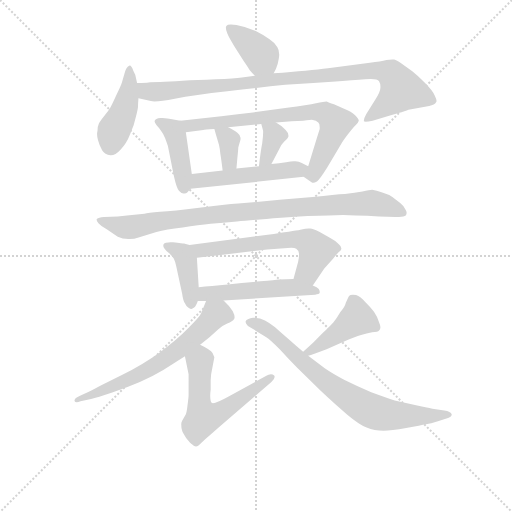
t = 0.00 s
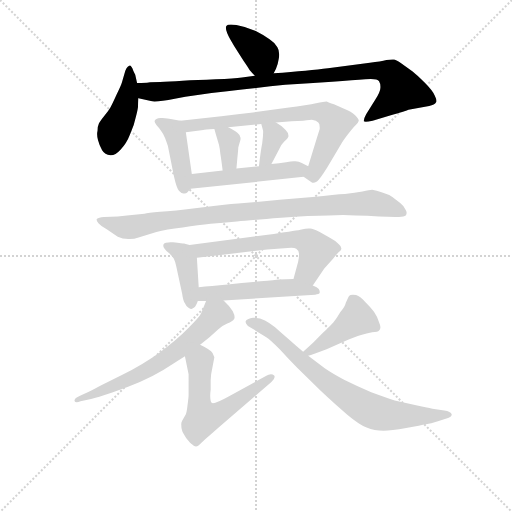
t = 2.26 s
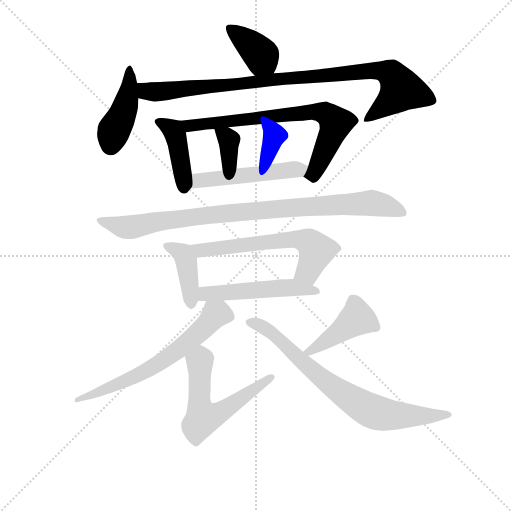
t = 4.53 s
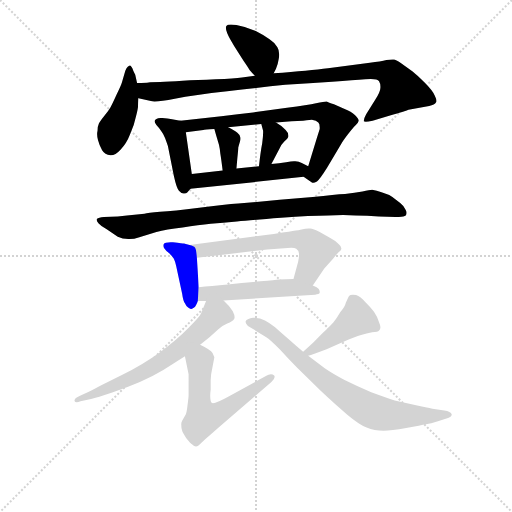
t = 6.79 s
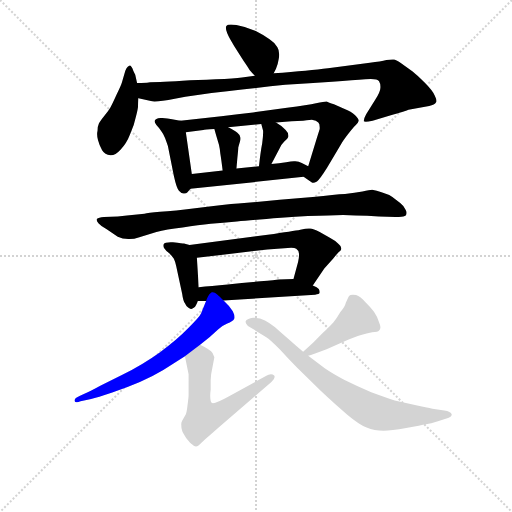
t = 9.05 s
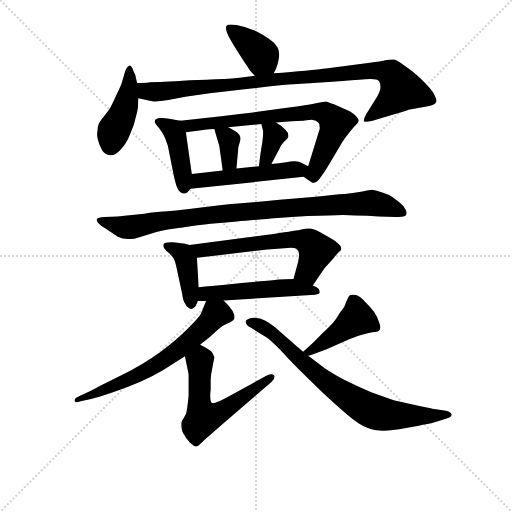
t = 11.31 s

The animated SVG that drew these frames (rendered in a browser with its animation timeline set to each time). Animation: 16 CSS @keyframes rules; one cycle of 11.31 s.

<svg version="1.1" viewBox="0 0 1024 1024" xmlns="http://www.w3.org/2000/svg">
  <g stroke="lightgray" stroke-dasharray="1,1" stroke-width="1" transform="scale(4, 4)">
    <line x1="0" y1="0" x2="256" y2="256"></line>
    <line x1="256" y1="0" x2="0" y2="256"></line>
    <line x1="128" y1="0" x2="128" y2="256"></line>
    <line x1="0" y1="128" x2="256" y2="128"></line>
  </g>
<g transform="scale(0.92, -0.92) translate(60, -900)">
   <style type="text/css">
    @keyframes keyframes0 {
      from {
       stroke: blue;
       stroke-dashoffset: 382;
       stroke-width: 128;
       }
       55% {
       animation-timing-function: step-end;
       stroke: blue;
       stroke-dashoffset: 0;
       stroke-width: 128;
       }
       to {
       stroke: black;
       stroke-width: 1024;
       }
       }
       #make-me-a-hanzi-animation-0 {
         animation: keyframes0 0.560872s both;
         animation-delay: 0.000000s;
         animation-timing-function: linear;
       }
    @keyframes keyframes1 {
      from {
       stroke: blue;
       stroke-dashoffset: 431;
       stroke-width: 128;
       }
       58% {
       animation-timing-function: step-end;
       stroke: blue;
       stroke-dashoffset: 0;
       stroke-width: 128;
       }
       to {
       stroke: black;
       stroke-width: 1024;
       }
       }
       #make-me-a-hanzi-animation-1 {
         animation: keyframes1 0.600749s both;
         animation-delay: 0.560872s;
         animation-timing-function: linear;
       }
    @keyframes keyframes2 {
      from {
       stroke: blue;
       stroke-dashoffset: 955;
       stroke-width: 128;
       }
       76% {
       animation-timing-function: step-end;
       stroke: blue;
       stroke-dashoffset: 0;
       stroke-width: 128;
       }
       to {
       stroke: black;
       stroke-width: 1024;
       }
       }
       #make-me-a-hanzi-animation-2 {
         animation: keyframes2 1.027181s both;
         animation-delay: 1.161621s;
         animation-timing-function: linear;
       }
    @keyframes keyframes3 {
      from {
       stroke: blue;
       stroke-dashoffset: 421;
       stroke-width: 128;
       }
       58% {
       animation-timing-function: step-end;
       stroke: blue;
       stroke-dashoffset: 0;
       stroke-width: 128;
       }
       to {
       stroke: black;
       stroke-width: 1024;
       }
       }
       #make-me-a-hanzi-animation-3 {
         animation: keyframes3 0.592611s both;
         animation-delay: 2.188802s;
         animation-timing-function: linear;
       }
    @keyframes keyframes4 {
      from {
       stroke: blue;
       stroke-dashoffset: 732;
       stroke-width: 128;
       }
       70% {
       animation-timing-function: step-end;
       stroke: blue;
       stroke-dashoffset: 0;
       stroke-width: 128;
       }
       to {
       stroke: black;
       stroke-width: 1024;
       }
       }
       #make-me-a-hanzi-animation-4 {
         animation: keyframes4 0.845703s both;
         animation-delay: 2.781413s;
         animation-timing-function: linear;
       }
    @keyframes keyframes5 {
      from {
       stroke: blue;
       stroke-dashoffset: 346;
       stroke-width: 128;
       }
       53% {
       animation-timing-function: step-end;
       stroke: blue;
       stroke-dashoffset: 0;
       stroke-width: 128;
       }
       to {
       stroke: black;
       stroke-width: 1024;
       }
       }
       #make-me-a-hanzi-animation-5 {
         animation: keyframes5 0.531576s both;
         animation-delay: 3.627116s;
         animation-timing-function: linear;
       }
    @keyframes keyframes6 {
      from {
       stroke: blue;
       stroke-dashoffset: 353;
       stroke-width: 128;
       }
       53% {
       animation-timing-function: step-end;
       stroke: blue;
       stroke-dashoffset: 0;
       stroke-width: 128;
       }
       to {
       stroke: black;
       stroke-width: 1024;
       }
       }
       #make-me-a-hanzi-animation-6 {
         animation: keyframes6 0.537272s both;
         animation-delay: 4.158691s;
         animation-timing-function: linear;
       }
    @keyframes keyframes7 {
      from {
       stroke: blue;
       stroke-dashoffset: 504;
       stroke-width: 128;
       }
       62% {
       animation-timing-function: step-end;
       stroke: blue;
       stroke-dashoffset: 0;
       stroke-width: 128;
       }
       to {
       stroke: black;
       stroke-width: 1024;
       }
       }
       #make-me-a-hanzi-animation-7 {
         animation: keyframes7 0.660156s both;
         animation-delay: 4.695964s;
         animation-timing-function: linear;
       }
    @keyframes keyframes8 {
      from {
       stroke: blue;
       stroke-dashoffset: 922;
       stroke-width: 128;
       }
       75% {
       animation-timing-function: step-end;
       stroke: blue;
       stroke-dashoffset: 0;
       stroke-width: 128;
       }
       to {
       stroke: black;
       stroke-width: 1024;
       }
       }
       #make-me-a-hanzi-animation-8 {
         animation: keyframes8 1.000326s both;
         animation-delay: 5.356120s;
         animation-timing-function: linear;
       }
    @keyframes keyframes9 {
      from {
       stroke: blue;
       stroke-dashoffset: 406;
       stroke-width: 128;
       }
       57% {
       animation-timing-function: step-end;
       stroke: blue;
       stroke-dashoffset: 0;
       stroke-width: 128;
       }
       to {
       stroke: black;
       stroke-width: 1024;
       }
       }
       #make-me-a-hanzi-animation-9 {
         animation: keyframes9 0.580404s both;
         animation-delay: 6.356445s;
         animation-timing-function: linear;
       }
    @keyframes keyframes10 {
      from {
       stroke: blue;
       stroke-dashoffset: 610;
       stroke-width: 128;
       }
       67% {
       animation-timing-function: step-end;
       stroke: blue;
       stroke-dashoffset: 0;
       stroke-width: 128;
       }
       to {
       stroke: black;
       stroke-width: 1024;
       }
       }
       #make-me-a-hanzi-animation-10 {
         animation: keyframes10 0.746419s both;
         animation-delay: 6.936849s;
         animation-timing-function: linear;
       }
    @keyframes keyframes11 {
      from {
       stroke: blue;
       stroke-dashoffset: 515;
       stroke-width: 128;
       }
       63% {
       animation-timing-function: step-end;
       stroke: blue;
       stroke-dashoffset: 0;
       stroke-width: 128;
       }
       to {
       stroke: black;
       stroke-width: 1024;
       }
       }
       #make-me-a-hanzi-animation-11 {
         animation: keyframes11 0.669108s both;
         animation-delay: 7.683268s;
         animation-timing-function: linear;
       }
    @keyframes keyframes12 {
      from {
       stroke: blue;
       stroke-dashoffset: 648;
       stroke-width: 128;
       }
       68% {
       animation-timing-function: step-end;
       stroke: blue;
       stroke-dashoffset: 0;
       stroke-width: 128;
       }
       to {
       stroke: black;
       stroke-width: 1024;
       }
       }
       #make-me-a-hanzi-animation-12 {
         animation: keyframes12 0.777344s both;
         animation-delay: 8.352376s;
         animation-timing-function: linear;
       }
    @keyframes keyframes13 {
      from {
       stroke: blue;
       stroke-dashoffset: 576;
       stroke-width: 128;
       }
       65% {
       animation-timing-function: step-end;
       stroke: blue;
       stroke-dashoffset: 0;
       stroke-width: 128;
       }
       to {
       stroke: black;
       stroke-width: 1024;
       }
       }
       #make-me-a-hanzi-animation-13 {
         animation: keyframes13 0.718750s both;
         animation-delay: 9.129720s;
         animation-timing-function: linear;
       }
    @keyframes keyframes14 {
      from {
       stroke: blue;
       stroke-dashoffset: 428;
       stroke-width: 128;
       }
       58% {
       animation-timing-function: step-end;
       stroke: blue;
       stroke-dashoffset: 0;
       stroke-width: 128;
       }
       to {
       stroke: black;
       stroke-width: 1024;
       }
       }
       #make-me-a-hanzi-animation-14 {
         animation: keyframes14 0.598307s both;
         animation-delay: 9.848470s;
         animation-timing-function: linear;
       }
    @keyframes keyframes15 {
      from {
       stroke: blue;
       stroke-dashoffset: 758;
       stroke-width: 128;
       }
       71% {
       animation-timing-function: step-end;
       stroke: blue;
       stroke-dashoffset: 0;
       stroke-width: 128;
       }
       to {
       stroke: black;
       stroke-width: 1024;
       }
       }
       #make-me-a-hanzi-animation-15 {
         animation: keyframes15 0.866862s both;
         animation-delay: 10.446777s;
         animation-timing-function: linear;
       }
</style>
<path d="M 535.0 740.5 L 540.0 750.5 Q 544.0 759.5 546.0 772.5 Q 547.0 777.5 547.0 781.5 Q 547.0 791.5 543.0 797.5 Q 538.0 806.5 526.0 814.5 Q 514.0 823.5 496.0 832.5 Q 476.0 841.5 454.0 845.5 Q 447.0 846.5 442.0 846.5 Q 434.0 846.5 432.0 843.5 Q 431.0 841.5 431.0 839.5 Q 431.0 834.5 434.0 827.5 Q 438.0 817.5 450.0 798.5 L 469.0 768.5 Q 478.0 755.5 483.0 747.5 Q 489.0 740.5 494.0 735.5 C 515.0 713.5 522.0 713.5 535.0 740.5 Z" fill="lightgray"></path> 
<path d="M 238.0 719.5 L 234.0 737.5 L 230.0 745.5 Q 226.0 757.5 222.0 757.5 Q 221.0 757.5 220.0 756.5 Q 214.0 753.5 211.0 741.5 L 205.0 720.5 Q 203.0 713.5 193.0 693.5 Q 184.0 673.5 180.0 666.5 Q 176.0 659.5 167.0 648.5 Q 158.0 637.5 155.0 631.5 Q 152.0 625.5 152.0 615.5 Q 151.0 611.5 151.0 608.5 Q 151.0 602.5 153.0 595.5 Q 156.0 583.5 162.0 573.5 Q 168.0 563.5 180.0 562.5 L 181.0 562.5 Q 191.0 562.5 202.0 574.5 Q 215.0 587.5 223.0 608.5 Q 232.0 628.5 235.0 644.5 Q 239.0 659.5 240.0 667.5 Q 240.0 675.5 241.0 686.5 L 238.0 719.5 Z" fill="lightgray"></path> 
<path d="M 241.0 686.5 L 268.0 680.5 Q 271.0 679.5 276.0 679.5 Q 290.0 679.5 320.0 685.5 Q 362.0 693.5 434.0 701.5 Q 507.0 710.5 560.0 715.5 Q 614.0 719.5 662.0 722.5 Q 710.0 725.5 734.0 727.5 Q 741.0 728.5 746.0 728.5 Q 761.0 728.5 764.0 723.5 Q 767.0 718.5 767.0 712.5 L 767.0 709.5 Q 767.0 701.5 756.0 683.5 L 736.0 651.5 Q 731.0 642.5 731.0 637.5 L 731.0 636.5 Q 732.0 635.5 735.0 635.5 Q 740.0 635.5 750.0 637.5 L 786.0 648.5 Q 825.0 659.5 828.0 661.5 L 873.0 669.5 Q 885.0 671.5 888.0 677.5 Q 889.0 678.5 889.0 680.5 Q 889.0 684.5 885.0 692.5 Q 880.0 703.5 863.0 720.5 Q 846.0 737.5 837.0 744.5 L 812.0 762.5 Q 802.0 769.5 797.0 770.5 L 793.0 770.5 Q 788.0 770.5 780.0 769.5 Q 768.0 766.5 744.0 763.5 L 653.0 751.5 Q 614.0 746.5 535.0 740.5 L 494.0 735.5 L 466.0 731.5 Q 450.0 729.5 409.0 727.5 Q 368.0 725.5 337.0 724.5 Q 306.0 722.5 288.0 721.5 Q 268.0 721.5 263.0 720.5 Q 258.0 719.5 238.0 719.5 C 208.0 718.5 212.0 693.5 241.0 686.5 Z" fill="lightgray"></path> 
<path d="M 332.0 637.5 L 311.0 641.5 Q 306.0 642.5 293.0 643.5 L 289.0 643.5 Q 283.0 643.5 280.0 641.5 Q 276.0 639.5 276.0 636.5 Q 276.0 633.5 280.0 628.5 Q 285.0 623.5 290.0 615.5 Q 296.0 607.5 299.0 599.5 Q 302.0 591.5 305.0 582.5 L 318.0 517.5 Q 324.0 490.5 329.0 485.5 Q 334.0 479.5 339.0 479.5 L 341.0 479.5 Q 345.0 479.5 347.0 481.5 Q 350.0 484.5 354.0 489.5 C 360.0 497.5 360.0 497.5 357.0 521.5 L 344.0 612.5 C 341.0 635.5 341.0 635.5 332.0 637.5 Z" fill="lightgray"></path> 
<path d="M 600.0 515.5 L 618.0 503.5 Q 619.0 502.5 621.0 502.5 Q 624.0 502.5 629.0 505.5 Q 636.0 511.5 651.0 535.5 L 682.0 587.5 Q 686.0 594.5 696.0 607.5 Q 707.0 621.5 713.0 627.5 Q 719.0 633.5 720.0 637.5 Q 720.0 641.5 712.0 649.5 Q 704.0 657.5 688.0 663.5 L 666.0 673.5 Q 654.0 677.5 650.0 679.5 Q 645.0 679.5 627.0 675.5 Q 610.0 671.5 564.0 665.5 L 490.0 655.5 Q 458.0 651.5 421.0 647.5 L 332.0 637.5 C 302.0 634.5 314.0 608.5 344.0 612.5 L 382.0 617.5 Q 384.0 618.5 406.0 619.5 L 436.0 623.5 L 508.0 630.5 L 540.0 633.5 L 574.0 636.5 L 599.0 637.5 Q 616.0 639.5 618.0 639.5 Q 628.0 638.5 632.0 633.5 Q 635.0 630.5 635.0 623.5 L 635.0 619.5 L 628.0 597.5 L 610.0 538.5 C 602.0 513.5 598.0 517.5 600.0 515.5 Z" fill="lightgray"></path> 
<path d="M 406.0 619.5 L 410.0 605.5 L 416.0 585.5 Q 418.0 577.5 419.0 565.5 Q 421.0 553.5 424.0 529.5 C 428.0 499.5 451.0 503.5 454.0 533.5 L 456.0 556.5 Q 458.0 575.5 458.0 579.5 Q 459.0 583.5 462.0 593.5 Q 463.0 596.5 463.0 598.5 Q 463.0 601.5 462.0 602.5 Q 462.0 606.5 456.0 611.5 Q 450.0 616.5 436.0 623.5 C 409.0 637.5 400.0 642.5 406.0 619.5 Z" fill="lightgray"></path> 
<path d="M 508.0 630.5 L 512.0 615.5 L 512.0 611.5 Q 512.0 603.5 510.0 588.5 Q 506.0 567.5 503.0 538.5 C 500.0 508.5 516.0 516.5 530.0 543.5 L 548.0 577.5 Q 550.0 584.5 558.0 592.5 Q 566.0 599.5 567.0 603.5 L 567.0 605.5 Q 567.0 611.5 561.0 617.5 Q 554.0 625.5 540.0 633.5 C 514.0 648.5 501.0 656.5 508.0 630.5 Z" fill="lightgray"></path> 
<path d="M 354.0 489.5 L 600.0 515.5 C 630.0 518.5 637.0 525.5 610.0 538.5 L 596.0 545.5 Q 590.0 549.5 582.0 549.5 L 579.0 549.5 Q 573.0 549.5 562.0 547.5 Q 547.0 545.5 530.0 543.5 L 503.0 538.5 L 454.0 533.5 L 424.0 529.5 L 357.0 521.5 C 327.0 517.5 324.0 486.5 354.0 489.5 Z" fill="lightgray"></path> 
<path d="M 166.0 428.5 Q 154.0 427.5 151.0 424.5 Q 150.0 423.5 150.0 422.5 Q 150.0 419.5 154.0 414.5 Q 160.0 407.5 172.0 401.5 L 196.0 385.5 Q 206.0 380.5 219.0 380.5 L 222.0 380.5 Q 231.0 380.5 243.0 384.5 L 280.0 395.5 Q 301.0 401.5 337.0 405.5 Q 372.0 410.5 398.0 413.5 Q 424.0 415.5 455.0 418.5 Q 485.0 421.5 551.0 426.5 Q 616.0 431.5 654.0 431.5 Q 671.0 432.5 686.0 432.5 Q 701.0 432.5 713.0 431.5 Q 738.0 431.5 764.0 429.5 L 800.0 428.5 L 807.0 428.5 Q 819.0 428.5 822.0 431.5 Q 824.0 434.5 824.0 437.5 Q 824.0 440.5 822.0 443.5 Q 819.0 451.5 810.0 458.5 L 793.0 471.5 Q 785.0 477.5 771.0 481.5 Q 758.0 486.5 749.0 487.5 Q 744.0 487.5 728.0 483.5 Q 712.0 480.5 690.0 478.5 Q 669.0 477.5 620.0 471.5 L 548.0 465.5 L 458.0 457.5 Q 430.0 455.5 373.0 448.5 Q 316.0 441.5 288.0 439.5 Q 261.0 437.5 254.0 435.5 L 216.0 431.5 L 196.0 429.5 L 166.0 428.5 Z" fill="lightgray"></path> 
<path d="M 352.0 367.5 L 340.0 370.5 Q 338.0 370.5 316.0 373.5 L 311.0 373.5 Q 298.0 373.5 296.0 369.5 Q 295.0 367.5 295.0 366.5 Q 295.0 363.5 297.0 360.5 Q 300.0 355.5 308.0 349.5 Q 314.0 343.5 318.0 337.5 Q 321.0 331.5 323.0 321.5 L 336.0 261.5 Q 338.0 246.5 342.0 240.5 Q 345.0 233.5 349.0 231.5 Q 353.0 228.5 355.0 228.5 L 356.0 228.5 Q 358.0 228.5 362.0 231.5 Q 366.0 233.5 370.0 245.5 L 372.0 275.5 L 368.0 339.5 C 366.0 363.5 366.0 363.5 352.0 367.5 Z" fill="lightgray"></path> 
<path d="M 620.0 279.5 L 645.0 316.5 L 664.0 337.5 Q 671.0 346.5 676.0 351.5 Q 682.0 355.5 682.0 358.5 L 682.0 360.5 Q 682.0 364.5 676.0 369.5 Q 668.0 377.5 658.0 382.5 L 635.0 395.5 Q 621.0 403.5 614.0 403.5 L 611.0 403.5 Q 605.0 403.5 593.0 400.5 Q 578.0 397.5 522.0 389.5 L 352.0 367.5 C 322.0 363.5 338.0 335.5 368.0 339.5 L 521.0 357.5 L 558.0 360.5 Q 567.0 361.5 573.0 361.5 Q 581.0 361.5 584.0 359.5 Q 590.0 355.5 590.0 348.5 L 590.0 344.5 Q 590.0 338.5 588.0 330.5 L 578.0 293.5 C 570.0 264.5 603.0 254.5 620.0 279.5 Z" fill="lightgray"></path> 
<path d="M 426.0 246.5 L 625.0 259.5 Q 634.0 260.5 635.0 263.5 L 635.0 265.5 Q 635.0 267.5 633.0 271.5 Q 630.0 275.5 620.0 279.5 L 578.0 293.5 L 546.0 292.5 Q 540.0 291.5 506.0 288.5 Q 470.0 285.5 435.0 281.5 Q 399.0 278.5 372.0 275.5 C 342.0 272.5 340.0 245.5 370.0 245.5 L 388.0 245.5 L 426.0 246.5 Z" fill="lightgray"></path> 
<path d="M 388.0 245.5 L 377.0 218.5 Q 374.0 211.5 350.0 187.5 Q 326.0 162.5 288.0 134.5 Q 249.0 106.5 206.0 85.5 L 158.0 61.5 Q 138.0 50.5 133.0 48.5 L 114.0 39.5 Q 102.0 34.5 102.0 29.5 L 102.0 28.5 Q 103.0 25.5 107.0 25.5 Q 110.0 25.5 115.0 27.5 L 138.0 32.5 Q 151.0 35.5 184.0 46.5 Q 216.0 57.5 244.0 69.5 Q 270.0 80.5 295.0 95.5 L 342.0 125.5 L 375.0 150.5 L 396.0 167.5 L 414.0 183.5 Q 422.0 191.5 434.0 196.5 Q 446.0 201.5 449.0 206.5 Q 450.0 208.5 450.0 210.5 Q 450.0 215.5 446.0 223.5 Q 439.0 234.5 426.0 246.5 C 405.0 267.5 399.0 273.5 388.0 245.5 Z" fill="lightgray"></path> 
<path d="M 342.0 125.5 L 350.0 86.5 L 350.0 41.5 Q 350.0 37.5 348.0 21.5 Q 346.0 3.5 344.0 -0.5 L 336.0 -14.5 Q 334.0 -18.5 334.0 -22.5 Q 334.0 -31.5 336.0 -36.5 Q 337.0 -40.5 345.0 -52.5 Q 354.0 -63.5 358.0 -66.5 Q 362.0 -70.5 366.0 -70.5 Q 371.0 -70.5 378.0 -62.5 Q 386.0 -54.5 398.0 -44.5 L 414.0 -30.5 L 530.0 69.5 Q 537.0 75.5 537.0 80.5 Q 537.0 82.5 536.0 83.5 Q 533.0 86.5 529.0 86.5 Q 524.0 86.5 518.0 82.5 L 438.0 38.5 Q 411.0 23.5 403.0 23.5 Q 401.0 23.5 400.0 24.5 Q 397.0 27.5 397.0 39.5 Q 397.0 45.5 398.0 53.5 L 398.0 73.5 L 399.0 86.5 L 406.0 123.5 Q 405.0 125.5 402.0 132.5 Q 398.0 139.5 375.0 150.5 C 348.0 164.5 336.0 154.5 342.0 125.5 Z" fill="lightgray"></path> 
<path d="M 610.0 126.5 L 616.0 128.5 L 628.0 132.5 L 650.0 140.5 L 688.0 157.5 Q 712.0 167.5 725.0 171.5 Q 737.0 175.5 749.0 177.5 Q 762.0 178.5 764.0 181.5 Q 767.0 183.5 767.0 188.5 Q 767.0 192.5 764.0 199.5 Q 760.0 212.5 753.0 222.5 Q 746.0 231.5 734.0 243.5 Q 724.0 255.5 714.0 258.5 Q 710.0 259.5 707.0 259.5 Q 704.0 259.5 702.0 258.5 Q 698.0 256.5 697.0 253.5 Q 696.0 251.5 692.0 242.5 Q 690.0 233.5 680.0 221.5 Q 672.0 207.5 665.0 199.5 Q 658.0 191.5 642.0 176.5 L 620.0 154.5 L 599.0 135.5 C 577.0 115.5 582.0 117.5 610.0 126.5 Z" fill="lightgray"></path> 
<path d="M 599.0 135.5 L 585.0 147.5 Q 550.0 177.5 538.0 188.5 Q 526.0 198.5 516.0 203.5 Q 506.0 209.5 490.0 209.5 Q 484.0 208.5 480.0 206.5 Q 475.0 204.5 474.0 201.5 L 474.0 199.5 Q 474.0 196.5 479.0 191.5 L 518.0 167.5 Q 528.0 161.5 548.0 140.5 Q 568.0 118.5 585.0 101.5 L 636.0 51.5 Q 670.0 19.5 695.0 -1.5 Q 720.0 -22.5 737.0 -29.5 Q 754.0 -36.5 774.0 -36.5 Q 790.0 -36.5 823.0 -30.5 Q 856.0 -24.5 866.0 -22.5 Q 876.0 -20.5 892.0 -15.5 L 914.0 -8.5 Q 922.0 -6.5 922.0 -0.5 Q 920.0 5.5 906.0 7.5 L 880.0 11.5 Q 869.0 13.5 842.0 19.5 L 798.0 29.5 Q 780.0 35.5 747.0 47.5 Q 714.0 61.5 688.0 74.5 Q 662.0 88.5 646.0 99.5 L 610.0 126.5 L 599.0 135.5 Z" fill="lightgray"></path> 
      <clipPath id="make-me-a-hanzi-clip-0">
      <path d="M 535.0 740.5 L 540.0 750.5 Q 544.0 759.5 546.0 772.5 Q 547.0 777.5 547.0 781.5 Q 547.0 791.5 543.0 797.5 Q 538.0 806.5 526.0 814.5 Q 514.0 823.5 496.0 832.5 Q 476.0 841.5 454.0 845.5 Q 447.0 846.5 442.0 846.5 Q 434.0 846.5 432.0 843.5 Q 431.0 841.5 431.0 839.5 Q 431.0 834.5 434.0 827.5 Q 438.0 817.5 450.0 798.5 L 469.0 768.5 Q 478.0 755.5 483.0 747.5 Q 489.0 740.5 494.0 735.5 C 515.0 713.5 522.0 713.5 535.0 740.5 Z" fill="lightgray"></path>
      </clipPath>
      <path clip-path="url(#make-me-a-hanzi-clip-0)" d="M 439.0 839.5 L 501.0 787.5 L 527.0 750.5 " fill="none" id="make-me-a-hanzi-animation-0" stroke-dasharray="254 508" stroke-linecap="round"></path>

      <clipPath id="make-me-a-hanzi-clip-1">
      <path d="M 238.0 719.5 L 234.0 737.5 L 230.0 745.5 Q 226.0 757.5 222.0 757.5 Q 221.0 757.5 220.0 756.5 Q 214.0 753.5 211.0 741.5 L 205.0 720.5 Q 203.0 713.5 193.0 693.5 Q 184.0 673.5 180.0 666.5 Q 176.0 659.5 167.0 648.5 Q 158.0 637.5 155.0 631.5 Q 152.0 625.5 152.0 615.5 Q 151.0 611.5 151.0 608.5 Q 151.0 602.5 153.0 595.5 Q 156.0 583.5 162.0 573.5 Q 168.0 563.5 180.0 562.5 L 181.0 562.5 Q 191.0 562.5 202.0 574.5 Q 215.0 587.5 223.0 608.5 Q 232.0 628.5 235.0 644.5 Q 239.0 659.5 240.0 667.5 Q 240.0 675.5 241.0 686.5 L 238.0 719.5 Z" fill="lightgray"></path>
      </clipPath>
      <path clip-path="url(#make-me-a-hanzi-clip-1)" d="M 224.0 750.5 L 212.0 667.5 L 188.0 616.5 L 181.0 582.5 " fill="none" id="make-me-a-hanzi-animation-1" stroke-dasharray="303 606" stroke-linecap="round"></path>

      <clipPath id="make-me-a-hanzi-clip-2">
      <path d="M 241.0 686.5 L 268.0 680.5 Q 271.0 679.5 276.0 679.5 Q 290.0 679.5 320.0 685.5 Q 362.0 693.5 434.0 701.5 Q 507.0 710.5 560.0 715.5 Q 614.0 719.5 662.0 722.5 Q 710.0 725.5 734.0 727.5 Q 741.0 728.5 746.0 728.5 Q 761.0 728.5 764.0 723.5 Q 767.0 718.5 767.0 712.5 L 767.0 709.5 Q 767.0 701.5 756.0 683.5 L 736.0 651.5 Q 731.0 642.5 731.0 637.5 L 731.0 636.5 Q 732.0 635.5 735.0 635.5 Q 740.0 635.5 750.0 637.5 L 786.0 648.5 Q 825.0 659.5 828.0 661.5 L 873.0 669.5 Q 885.0 671.5 888.0 677.5 Q 889.0 678.5 889.0 680.5 Q 889.0 684.5 885.0 692.5 Q 880.0 703.5 863.0 720.5 Q 846.0 737.5 837.0 744.5 L 812.0 762.5 Q 802.0 769.5 797.0 770.5 L 793.0 770.5 Q 788.0 770.5 780.0 769.5 Q 768.0 766.5 744.0 763.5 L 653.0 751.5 Q 614.0 746.5 535.0 740.5 L 494.0 735.5 L 466.0 731.5 Q 450.0 729.5 409.0 727.5 Q 368.0 725.5 337.0 724.5 Q 306.0 722.5 288.0 721.5 Q 268.0 721.5 263.0 720.5 Q 258.0 719.5 238.0 719.5 C 208.0 718.5 212.0 693.5 241.0 686.5 Z" fill="lightgray"></path>
      </clipPath>
      <path clip-path="url(#make-me-a-hanzi-clip-2)" d="M 246.0 714.5 L 260.0 701.5 L 280.0 700.5 L 723.0 744.5 L 768.0 746.5 L 791.0 739.5 L 813.0 704.5 L 733.0 637.5 " fill="none" id="make-me-a-hanzi-animation-2" stroke-dasharray="827 1654" stroke-linecap="round"></path>

      <clipPath id="make-me-a-hanzi-clip-3">
      <path d="M 332.0 637.5 L 311.0 641.5 Q 306.0 642.5 293.0 643.5 L 289.0 643.5 Q 283.0 643.5 280.0 641.5 Q 276.0 639.5 276.0 636.5 Q 276.0 633.5 280.0 628.5 Q 285.0 623.5 290.0 615.5 Q 296.0 607.5 299.0 599.5 Q 302.0 591.5 305.0 582.5 L 318.0 517.5 Q 324.0 490.5 329.0 485.5 Q 334.0 479.5 339.0 479.5 L 341.0 479.5 Q 345.0 479.5 347.0 481.5 Q 350.0 484.5 354.0 489.5 C 360.0 497.5 360.0 497.5 357.0 521.5 L 344.0 612.5 C 341.0 635.5 341.0 635.5 332.0 637.5 Z" fill="lightgray"></path>
      </clipPath>
      <path clip-path="url(#make-me-a-hanzi-clip-3)" d="M 283.0 635.5 L 312.0 620.5 L 321.0 608.5 L 340.0 492.5 " fill="none" id="make-me-a-hanzi-animation-3" stroke-dasharray="293 586" stroke-linecap="round"></path>

      <clipPath id="make-me-a-hanzi-clip-4">
      <path d="M 600.0 515.5 L 618.0 503.5 Q 619.0 502.5 621.0 502.5 Q 624.0 502.5 629.0 505.5 Q 636.0 511.5 651.0 535.5 L 682.0 587.5 Q 686.0 594.5 696.0 607.5 Q 707.0 621.5 713.0 627.5 Q 719.0 633.5 720.0 637.5 Q 720.0 641.5 712.0 649.5 Q 704.0 657.5 688.0 663.5 L 666.0 673.5 Q 654.0 677.5 650.0 679.5 Q 645.0 679.5 627.0 675.5 Q 610.0 671.5 564.0 665.5 L 490.0 655.5 Q 458.0 651.5 421.0 647.5 L 332.0 637.5 C 302.0 634.5 314.0 608.5 344.0 612.5 L 382.0 617.5 Q 384.0 618.5 406.0 619.5 L 436.0 623.5 L 508.0 630.5 L 540.0 633.5 L 574.0 636.5 L 599.0 637.5 Q 616.0 639.5 618.0 639.5 Q 628.0 638.5 632.0 633.5 Q 635.0 630.5 635.0 623.5 L 635.0 619.5 L 628.0 597.5 L 610.0 538.5 C 602.0 513.5 598.0 517.5 600.0 515.5 Z" fill="lightgray"></path>
      </clipPath>
      <path clip-path="url(#make-me-a-hanzi-clip-4)" d="M 340.0 633.5 L 351.0 626.5 L 576.0 653.5 L 646.0 653.5 L 670.0 632.5 L 667.0 620.5 L 631.0 538.5 L 621.0 521.5 L 609.0 518.5 " fill="none" id="make-me-a-hanzi-animation-4" stroke-dasharray="604 1208" stroke-linecap="round"></path>

      <clipPath id="make-me-a-hanzi-clip-5">
      <path d="M 406.0 619.5 L 410.0 605.5 L 416.0 585.5 Q 418.0 577.5 419.0 565.5 Q 421.0 553.5 424.0 529.5 C 428.0 499.5 451.0 503.5 454.0 533.5 L 456.0 556.5 Q 458.0 575.5 458.0 579.5 Q 459.0 583.5 462.0 593.5 Q 463.0 596.5 463.0 598.5 Q 463.0 601.5 462.0 602.5 Q 462.0 606.5 456.0 611.5 Q 450.0 616.5 436.0 623.5 C 409.0 637.5 400.0 642.5 406.0 619.5 Z" fill="lightgray"></path>
      </clipPath>
      <path clip-path="url(#make-me-a-hanzi-clip-5)" d="M 414.0 614.5 L 438.0 592.5 L 438.0 548.5 L 431.0 537.5 " fill="none" id="make-me-a-hanzi-animation-5" stroke-dasharray="218 436" stroke-linecap="round"></path>

      <clipPath id="make-me-a-hanzi-clip-6">
      <path d="M 508.0 630.5 L 512.0 615.5 L 512.0 611.5 Q 512.0 603.5 510.0 588.5 Q 506.0 567.5 503.0 538.5 C 500.0 508.5 516.0 516.5 530.0 543.5 L 548.0 577.5 Q 550.0 584.5 558.0 592.5 Q 566.0 599.5 567.0 603.5 L 567.0 605.5 Q 567.0 611.5 561.0 617.5 Q 554.0 625.5 540.0 633.5 C 514.0 648.5 501.0 656.5 508.0 630.5 Z" fill="lightgray"></path>
      </clipPath>
      <path clip-path="url(#make-me-a-hanzi-clip-6)" d="M 514.0 624.5 L 536.0 604.5 L 520.0 556.5 L 509.0 544.5 " fill="none" id="make-me-a-hanzi-animation-6" stroke-dasharray="225 450" stroke-linecap="round"></path>

      <clipPath id="make-me-a-hanzi-clip-7">
      <path d="M 354.0 489.5 L 600.0 515.5 C 630.0 518.5 637.0 525.5 610.0 538.5 L 596.0 545.5 Q 590.0 549.5 582.0 549.5 L 579.0 549.5 Q 573.0 549.5 562.0 547.5 Q 547.0 545.5 530.0 543.5 L 503.0 538.5 L 454.0 533.5 L 424.0 529.5 L 357.0 521.5 C 327.0 517.5 324.0 486.5 354.0 489.5 Z" fill="lightgray"></path>
      </clipPath>
      <path clip-path="url(#make-me-a-hanzi-clip-7)" d="M 361.0 494.5 L 372.0 507.5 L 588.0 530.5 L 600.0 536.5 " fill="none" id="make-me-a-hanzi-animation-7" stroke-dasharray="376 752" stroke-linecap="round"></path>

      <clipPath id="make-me-a-hanzi-clip-8">
      <path d="M 166.0 428.5 Q 154.0 427.5 151.0 424.5 Q 150.0 423.5 150.0 422.5 Q 150.0 419.5 154.0 414.5 Q 160.0 407.5 172.0 401.5 L 196.0 385.5 Q 206.0 380.5 219.0 380.5 L 222.0 380.5 Q 231.0 380.5 243.0 384.5 L 280.0 395.5 Q 301.0 401.5 337.0 405.5 Q 372.0 410.5 398.0 413.5 Q 424.0 415.5 455.0 418.5 Q 485.0 421.5 551.0 426.5 Q 616.0 431.5 654.0 431.5 Q 671.0 432.5 686.0 432.5 Q 701.0 432.5 713.0 431.5 Q 738.0 431.5 764.0 429.5 L 800.0 428.5 L 807.0 428.5 Q 819.0 428.5 822.0 431.5 Q 824.0 434.5 824.0 437.5 Q 824.0 440.5 822.0 443.5 Q 819.0 451.5 810.0 458.5 L 793.0 471.5 Q 785.0 477.5 771.0 481.5 Q 758.0 486.5 749.0 487.5 Q 744.0 487.5 728.0 483.5 Q 712.0 480.5 690.0 478.5 Q 669.0 477.5 620.0 471.5 L 548.0 465.5 L 458.0 457.5 Q 430.0 455.5 373.0 448.5 Q 316.0 441.5 288.0 439.5 Q 261.0 437.5 254.0 435.5 L 216.0 431.5 L 196.0 429.5 L 166.0 428.5 Z" fill="lightgray"></path>
      </clipPath>
      <path clip-path="url(#make-me-a-hanzi-clip-8)" d="M 156.0 420.5 L 215.0 405.5 L 402.0 433.5 L 741.0 458.5 L 783.0 451.5 L 814.0 437.5 " fill="none" id="make-me-a-hanzi-animation-8" stroke-dasharray="794 1588" stroke-linecap="round"></path>

      <clipPath id="make-me-a-hanzi-clip-9">
      <path d="M 352.0 367.5 L 340.0 370.5 Q 338.0 370.5 316.0 373.5 L 311.0 373.5 Q 298.0 373.5 296.0 369.5 Q 295.0 367.5 295.0 366.5 Q 295.0 363.5 297.0 360.5 Q 300.0 355.5 308.0 349.5 Q 314.0 343.5 318.0 337.5 Q 321.0 331.5 323.0 321.5 L 336.0 261.5 Q 338.0 246.5 342.0 240.5 Q 345.0 233.5 349.0 231.5 Q 353.0 228.5 355.0 228.5 L 356.0 228.5 Q 358.0 228.5 362.0 231.5 Q 366.0 233.5 370.0 245.5 L 372.0 275.5 L 368.0 339.5 C 366.0 363.5 366.0 363.5 352.0 367.5 Z" fill="lightgray"></path>
      </clipPath>
      <path clip-path="url(#make-me-a-hanzi-clip-9)" d="M 303.0 365.5 L 341.0 342.5 L 356.0 237.5 " fill="none" id="make-me-a-hanzi-animation-9" stroke-dasharray="278 556" stroke-linecap="round"></path>

      <clipPath id="make-me-a-hanzi-clip-10">
      <path d="M 620.0 279.5 L 645.0 316.5 L 664.0 337.5 Q 671.0 346.5 676.0 351.5 Q 682.0 355.5 682.0 358.5 L 682.0 360.5 Q 682.0 364.5 676.0 369.5 Q 668.0 377.5 658.0 382.5 L 635.0 395.5 Q 621.0 403.5 614.0 403.5 L 611.0 403.5 Q 605.0 403.5 593.0 400.5 Q 578.0 397.5 522.0 389.5 L 352.0 367.5 C 322.0 363.5 338.0 335.5 368.0 339.5 L 521.0 357.5 L 558.0 360.5 Q 567.0 361.5 573.0 361.5 Q 581.0 361.5 584.0 359.5 Q 590.0 355.5 590.0 348.5 L 590.0 344.5 Q 590.0 338.5 588.0 330.5 L 578.0 293.5 C 570.0 264.5 603.0 254.5 620.0 279.5 Z" fill="lightgray"></path>
      </clipPath>
      <path clip-path="url(#make-me-a-hanzi-clip-10)" d="M 360.0 365.5 L 377.0 356.5 L 554.0 378.5 L 604.0 376.5 L 628.0 355.5 L 610.0 310.5 L 587.0 297.5 " fill="none" id="make-me-a-hanzi-animation-10" stroke-dasharray="482 964" stroke-linecap="round"></path>

      <clipPath id="make-me-a-hanzi-clip-11">
      <path d="M 426.0 246.5 L 625.0 259.5 Q 634.0 260.5 635.0 263.5 L 635.0 265.5 Q 635.0 267.5 633.0 271.5 Q 630.0 275.5 620.0 279.5 L 578.0 293.5 L 546.0 292.5 Q 540.0 291.5 506.0 288.5 Q 470.0 285.5 435.0 281.5 Q 399.0 278.5 372.0 275.5 C 342.0 272.5 340.0 245.5 370.0 245.5 L 388.0 245.5 L 426.0 246.5 Z" fill="lightgray"></path>
      </clipPath>
      <path clip-path="url(#make-me-a-hanzi-clip-11)" d="M 375.0 252.5 L 387.0 261.5 L 580.0 275.5 L 629.0 264.5 " fill="none" id="make-me-a-hanzi-animation-11" stroke-dasharray="387 774" stroke-linecap="round"></path>

      <clipPath id="make-me-a-hanzi-clip-12">
      <path d="M 388.0 245.5 L 377.0 218.5 Q 374.0 211.5 350.0 187.5 Q 326.0 162.5 288.0 134.5 Q 249.0 106.5 206.0 85.5 L 158.0 61.5 Q 138.0 50.5 133.0 48.5 L 114.0 39.5 Q 102.0 34.5 102.0 29.5 L 102.0 28.5 Q 103.0 25.5 107.0 25.5 Q 110.0 25.5 115.0 27.5 L 138.0 32.5 Q 151.0 35.5 184.0 46.5 Q 216.0 57.5 244.0 69.5 Q 270.0 80.5 295.0 95.5 L 342.0 125.5 L 375.0 150.5 L 396.0 167.5 L 414.0 183.5 Q 422.0 191.5 434.0 196.5 Q 446.0 201.5 449.0 206.5 Q 450.0 208.5 450.0 210.5 Q 450.0 215.5 446.0 223.5 Q 439.0 234.5 426.0 246.5 C 405.0 267.5 399.0 273.5 388.0 245.5 Z" fill="lightgray"></path>
      </clipPath>
      <path clip-path="url(#make-me-a-hanzi-clip-12)" d="M 440.0 210.5 L 425.0 216.5 L 406.0 214.5 L 336.0 145.5 L 268.0 99.5 L 106.0 29.5 " fill="none" id="make-me-a-hanzi-animation-12" stroke-dasharray="520 1040" stroke-linecap="round"></path>

      <clipPath id="make-me-a-hanzi-clip-13">
      <path d="M 342.0 125.5 L 350.0 86.5 L 350.0 41.5 Q 350.0 37.5 348.0 21.5 Q 346.0 3.5 344.0 -0.5 L 336.0 -14.5 Q 334.0 -18.5 334.0 -22.5 Q 334.0 -31.5 336.0 -36.5 Q 337.0 -40.5 345.0 -52.5 Q 354.0 -63.5 358.0 -66.5 Q 362.0 -70.5 366.0 -70.5 Q 371.0 -70.5 378.0 -62.5 Q 386.0 -54.5 398.0 -44.5 L 414.0 -30.5 L 530.0 69.5 Q 537.0 75.5 537.0 80.5 Q 537.0 82.5 536.0 83.5 Q 533.0 86.5 529.0 86.5 Q 524.0 86.5 518.0 82.5 L 438.0 38.5 Q 411.0 23.5 403.0 23.5 Q 401.0 23.5 400.0 24.5 Q 397.0 27.5 397.0 39.5 Q 397.0 45.5 398.0 53.5 L 398.0 73.5 L 399.0 86.5 L 406.0 123.5 Q 405.0 125.5 402.0 132.5 Q 398.0 139.5 375.0 150.5 C 348.0 164.5 336.0 154.5 342.0 125.5 Z" fill="lightgray"></path>
      </clipPath>
      <path clip-path="url(#make-me-a-hanzi-clip-13)" d="M 376.0 137.5 L 373.0 36.5 L 380.0 -6.5 L 402.0 -4.5 L 430.0 9.5 L 530.0 79.5 " fill="none" id="make-me-a-hanzi-animation-13" stroke-dasharray="448 896" stroke-linecap="round"></path>

      <clipPath id="make-me-a-hanzi-clip-14">
      <path d="M 610.0 126.5 L 616.0 128.5 L 628.0 132.5 L 650.0 140.5 L 688.0 157.5 Q 712.0 167.5 725.0 171.5 Q 737.0 175.5 749.0 177.5 Q 762.0 178.5 764.0 181.5 Q 767.0 183.5 767.0 188.5 Q 767.0 192.5 764.0 199.5 Q 760.0 212.5 753.0 222.5 Q 746.0 231.5 734.0 243.5 Q 724.0 255.5 714.0 258.5 Q 710.0 259.5 707.0 259.5 Q 704.0 259.5 702.0 258.5 Q 698.0 256.5 697.0 253.5 Q 696.0 251.5 692.0 242.5 Q 690.0 233.5 680.0 221.5 Q 672.0 207.5 665.0 199.5 Q 658.0 191.5 642.0 176.5 L 620.0 154.5 L 599.0 135.5 C 577.0 115.5 582.0 117.5 610.0 126.5 Z" fill="lightgray"></path>
      </clipPath>
      <path clip-path="url(#make-me-a-hanzi-clip-14)" d="M 707.0 249.5 L 716.0 215.5 L 713.0 206.5 L 630.0 145.5 L 608.0 135.5 " fill="none" id="make-me-a-hanzi-animation-14" stroke-dasharray="300 600" stroke-linecap="round"></path>

      <clipPath id="make-me-a-hanzi-clip-15">
      <path d="M 599.0 135.5 L 585.0 147.5 Q 550.0 177.5 538.0 188.5 Q 526.0 198.5 516.0 203.5 Q 506.0 209.5 490.0 209.5 Q 484.0 208.5 480.0 206.5 Q 475.0 204.5 474.0 201.5 L 474.0 199.5 Q 474.0 196.5 479.0 191.5 L 518.0 167.5 Q 528.0 161.5 548.0 140.5 Q 568.0 118.5 585.0 101.5 L 636.0 51.5 Q 670.0 19.5 695.0 -1.5 Q 720.0 -22.5 737.0 -29.5 Q 754.0 -36.5 774.0 -36.5 Q 790.0 -36.5 823.0 -30.5 Q 856.0 -24.5 866.0 -22.5 Q 876.0 -20.5 892.0 -15.5 L 914.0 -8.5 Q 922.0 -6.5 922.0 -0.5 Q 920.0 5.5 906.0 7.5 L 880.0 11.5 Q 869.0 13.5 842.0 19.5 L 798.0 29.5 Q 780.0 35.5 747.0 47.5 Q 714.0 61.5 688.0 74.5 Q 662.0 88.5 646.0 99.5 L 610.0 126.5 L 599.0 135.5 Z" fill="lightgray"></path>
      </clipPath>
      <path clip-path="url(#make-me-a-hanzi-clip-15)" d="M 480.0 200.5 L 524.0 181.5 L 635.0 81.5 L 733.0 13.5 L 785.0 -2.5 L 916.0 -1.5 " fill="none" id="make-me-a-hanzi-animation-15" stroke-dasharray="630 1260" stroke-linecap="round"></path>

</g>
</svg>
